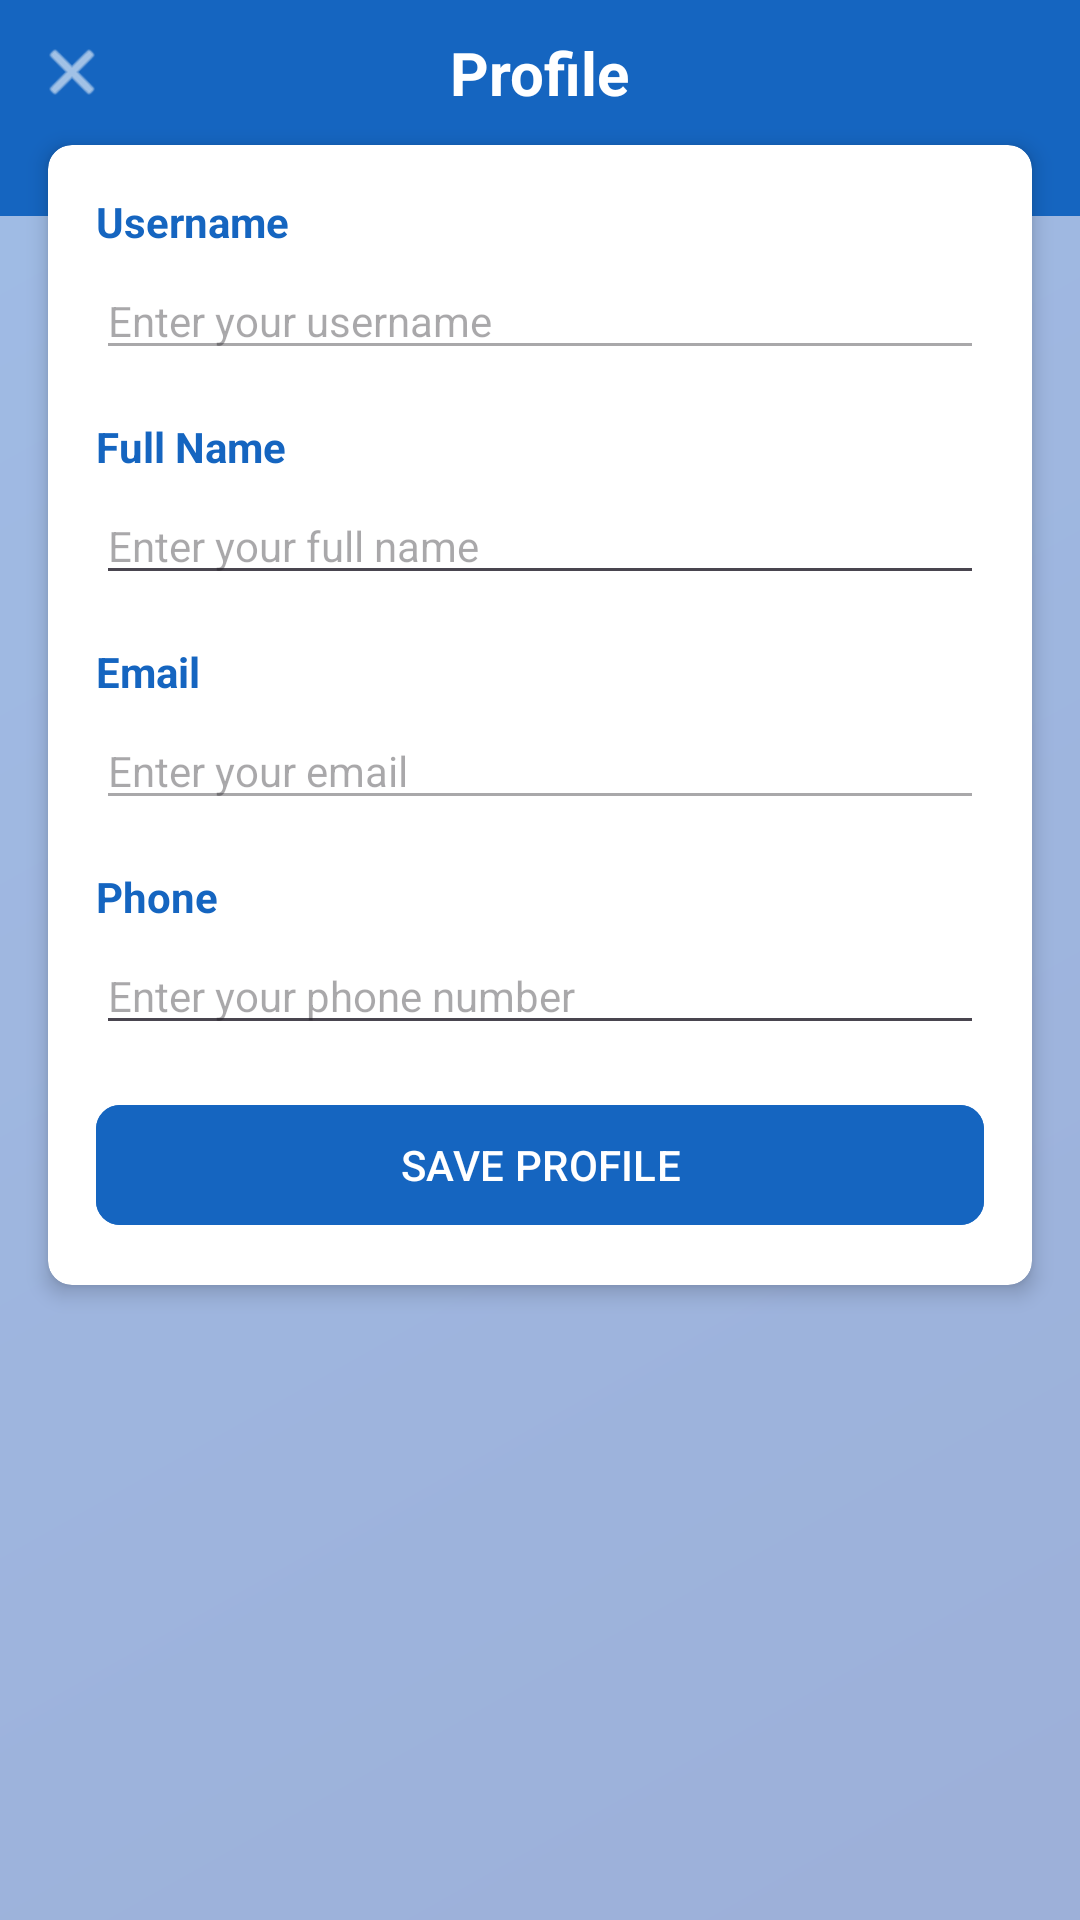

The Android layout XML behind this screen, and the referenced resources:
<!-- AndroidManifest.xml: application theme Theme.TaskFinder -->
<!-- res/layout/activity_profile.xml -->
<?xml version="1.0" encoding="utf-8"?>
<androidx.constraintlayout.widget.ConstraintLayout xmlns:android="http://schemas.android.com/apk/res/android"
    xmlns:app="http://schemas.android.com/apk/res-auto"
    xmlns:tools="http://schemas.android.com/tools"
    android:layout_width="match_parent"
    android:layout_height="match_parent"
    tools:context=".ProfileActivity">

    
    <View
        android:id="@+id/backgroundGradient"
        android:layout_width="match_parent"
        android:layout_height="match_parent"
        android:background="@drawable/login_background_gradient"
        android:alpha="0.4"
        app:layout_constraintBottom_toBottomOf="parent"
        app:layout_constraintEnd_toEndOf="parent"
        app:layout_constraintStart_toStartOf="parent"
        app:layout_constraintTop_toTopOf="parent" />

    
    <androidx.constraintlayout.widget.ConstraintLayout
        android:id="@+id/headerSection"
        android:layout_width="match_parent"
        android:layout_height="wrap_content"
        android:paddingBottom="24dp"
        android:background="#1565C0"
        app:layout_constraintEnd_toEndOf="parent"
        app:layout_constraintStart_toStartOf="parent"
        app:layout_constraintTop_toTopOf="parent">

        
        <ImageView
            android:id="@+id/imgBackButton"
            android:layout_width="48dp"
            android:layout_height="48dp"
            android:padding="12dp"
            android:src="@android:drawable/ic_menu_close_clear_cancel"
            app:tint="@android:color/white"
            android:background="?attr/selectableItemBackgroundBorderless"
            app:layout_constraintStart_toStartOf="parent"
            app:layout_constraintTop_toTopOf="parent" />

        
        <TextView
            android:id="@+id/txtProfileTitle"
            android:layout_width="wrap_content"
            android:layout_height="wrap_content"
            android:text="Profile"
            android:textColor="@android:color/white"
            android:textSize="20sp"
            android:textStyle="bold"
            app:layout_constraintBottom_toBottomOf="@+id/imgBackButton"
            app:layout_constraintEnd_toEndOf="parent"
            app:layout_constraintStart_toStartOf="parent"
            app:layout_constraintTop_toTopOf="@+id/imgBackButton" />

    </androidx.constraintlayout.widget.ConstraintLayout>

    
    <androidx.cardview.widget.CardView
        android:id="@+id/cardProfileDetails"
        android:layout_width="match_parent"
        android:layout_height="wrap_content"
        android:layout_marginStart="16dp"
        android:layout_marginTop="-24dp"
        android:layout_marginEnd="16dp"
        app:cardCornerRadius="8dp"
        app:cardElevation="4dp"
        app:layout_constraintEnd_toEndOf="parent"
        app:layout_constraintStart_toStartOf="parent"
        app:layout_constraintTop_toBottomOf="@+id/headerSection">

        <androidx.constraintlayout.widget.ConstraintLayout
            android:layout_width="match_parent"
            android:layout_height="wrap_content"
            android:padding="16dp">

            
            <TextView
                android:id="@+id/txtUsernameLabel"
                android:layout_width="wrap_content"
                android:layout_height="wrap_content"
                android:text="Username"
                android:textColor="#1565C0"
                android:textSize="14sp"
                android:textStyle="bold"
                app:layout_constraintStart_toStartOf="parent"
                app:layout_constraintTop_toTopOf="parent" />

            <EditText
                android:id="@+id/edtUsername"
                android:layout_width="0dp"
                android:layout_height="wrap_content"
                android:layout_marginTop="4dp"
                android:hint="Enter your username"
                android:textColor="#616161"
                android:textSize="14sp"
                android:enabled="false"
                app:layout_constraintEnd_toEndOf="parent"
                app:layout_constraintStart_toStartOf="parent"
                app:layout_constraintTop_toBottomOf="@+id/txtUsernameLabel" />

            
            <TextView
                android:id="@+id/txtFullNameLabel"
                android:layout_width="wrap_content"
                android:layout_height="wrap_content"
                android:layout_marginTop="16dp"
                android:text="Full Name"
                android:textColor="#1565C0"
                android:textSize="14sp"
                android:textStyle="bold"
                app:layout_constraintStart_toStartOf="parent"
                app:layout_constraintTop_toBottomOf="@+id/edtUsername" />

            <EditText
                android:id="@+id/edtFullName"
                android:layout_width="0dp"
                android:layout_height="wrap_content"
                android:layout_marginTop="4dp"
                android:hint="Enter your full name"
                android:textColor="#616161"
                android:textSize="14sp"
                app:layout_constraintEnd_toEndOf="parent"
                app:layout_constraintStart_toStartOf="parent"
                app:layout_constraintTop_toBottomOf="@+id/txtFullNameLabel" />

            
            <TextView
                android:id="@+id/txtEmailLabel"
                android:layout_width="wrap_content"
                android:layout_height="wrap_content"
                android:layout_marginTop="16dp"
                android:text="Email"
                android:textColor="#1565C0"
                android:textSize="14sp"
                android:textStyle="bold"
                app:layout_constraintStart_toStartOf="parent"
                app:layout_constraintTop_toBottomOf="@+id/edtFullName" />

            <EditText
                android:id="@+id/edtEmail"
                android:layout_width="0dp"
                android:layout_height="wrap_content"
                android:layout_marginTop="4dp"
                android:hint="Enter your email"
                android:textColor="#616161"
                android:textSize="14sp"
                android:enabled="false"
                android:inputType="textEmailAddress"
                app:layout_constraintEnd_toEndOf="parent"
                app:layout_constraintStart_toStartOf="parent"
                app:layout_constraintTop_toBottomOf="@+id/txtEmailLabel" />

            
            <TextView
                android:id="@+id/txtPhoneLabel"
                android:layout_width="wrap_content"
                android:layout_height="wrap_content"
                android:layout_marginTop="16dp"
                android:text="Phone"
                android:textColor="#1565C0"
                android:textSize="14sp"
                android:textStyle="bold"
                app:layout_constraintStart_toStartOf="parent"
                app:layout_constraintTop_toBottomOf="@+id/edtEmail" />

            <EditText
                android:id="@+id/edtPhone"
                android:layout_width="0dp"
                android:layout_height="wrap_content"
                android:layout_marginTop="4dp"
                android:hint="Enter your phone number"
                android:textColor="#616161"
                android:textSize="14sp"
                android:inputType="phone"
                app:layout_constraintEnd_toEndOf="parent"
                app:layout_constraintStart_toStartOf="parent"
                app:layout_constraintTop_toBottomOf="@+id/txtPhoneLabel" />

            
            <com.google.android.material.button.MaterialButton
                android:id="@+id/btnEditProfile"
                android:layout_width="0dp"
                android:layout_height="48dp"
                android:layout_marginTop="16dp"
                android:backgroundTint="#1565C0"
                android:text="SAVE PROFILE"
                android:textColor="@android:color/white"
                app:cornerRadius="8dp"
                app:layout_constraintEnd_toEndOf="parent"
                app:layout_constraintStart_toStartOf="parent"
                app:layout_constraintTop_toBottomOf="@+id/edtPhone" />

        </androidx.constraintlayout.widget.ConstraintLayout>
    </androidx.cardview.widget.CardView>

</androidx.constraintlayout.widget.ConstraintLayout>
<!-- resources referenced by this layout -->
<resources>
  <!-- drawable login_background_gradient (drawable) -->
  <?xml version="1.0" encoding="utf-8"?>
  <shape xmlns:android="http://schemas.android.com/apk/res/android">
      <gradient
          android:angle="135"
          android:endColor="#1565C0"
          android:startColor="#0D47A1"
          android:type="linear" />
  </shape>
  <style name="Theme.TaskFinder" parent="Base.Theme.TaskFinder" />
  <style name="Base.Theme.TaskFinder" parent="Theme.Material3.DayNight.NoActionBar">
          
          
      </style>
</resources>
